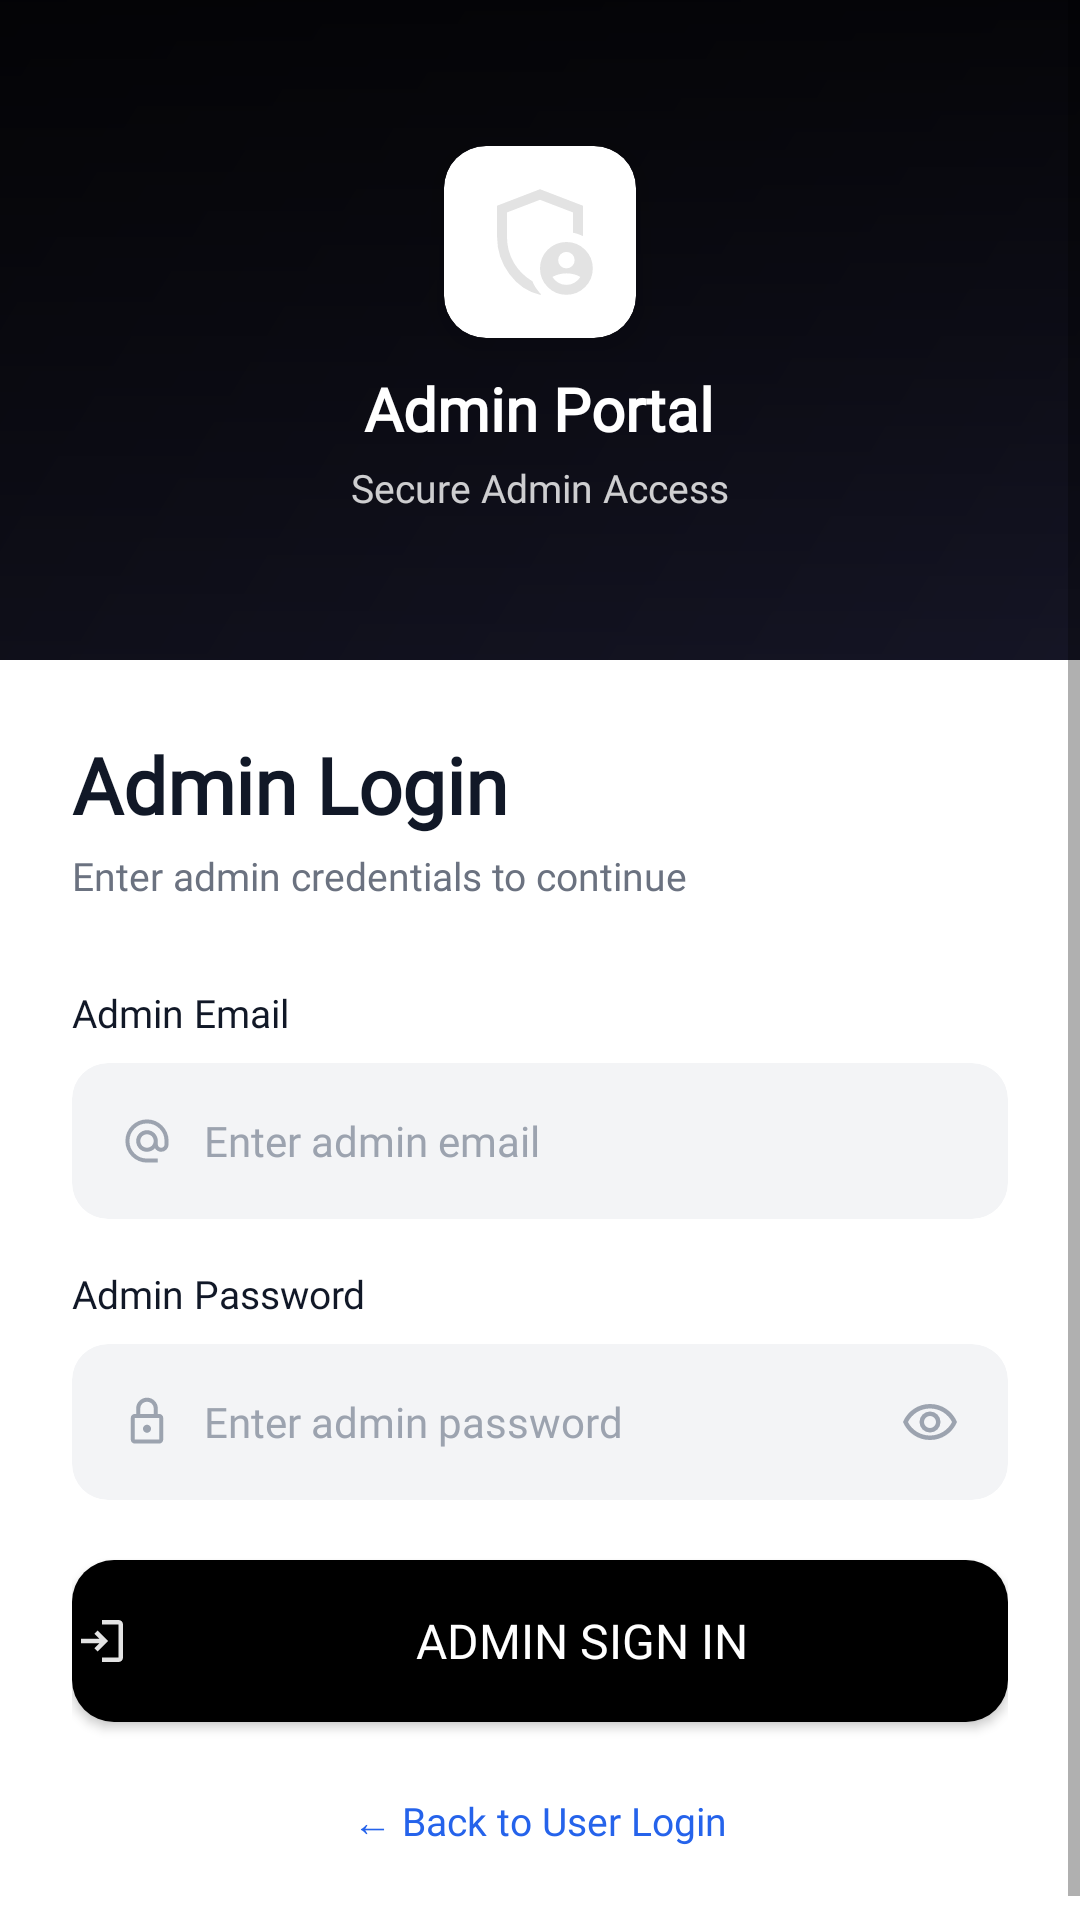

Produce the Android XML layout that renders to this screen, including the resource entries it uses.
<!-- AndroidManifest.xml: application theme Theme.Barrowing_system -->
<!-- res/layout/activity_admin_login.xml -->
<?xml version="1.0" encoding="utf-8"?>
<ScrollView xmlns:android="http://schemas.android.com/apk/res/android"
    xmlns:app="http://schemas.android.com/apk/res-auto"
    android:layout_width="match_parent"
    android:layout_height="match_parent"
    android:background="@color/background"
    android:fillViewport="true">

    <LinearLayout
        android:layout_width="match_parent"
        android:layout_height="wrap_content"
        android:orientation="vertical">

        
        <FrameLayout
            android:layout_width="match_parent"
            android:layout_height="220dp">

            <ImageView
                android:id="@+id/ivHeroBg"
                android:layout_width="match_parent"
                android:layout_height="match_parent"
                android:contentDescription="Admin Background"
                android:scaleType="centerCrop"
                android:src="@drawable/barangay_bg" />

            
            <View
                android:layout_width="match_parent"
                android:layout_height="match_parent"
                android:background="@drawable/gradient_overlay" />

            
            <LinearLayout
                android:layout_width="match_parent"
                android:layout_height="match_parent"
                android:gravity="center"
                android:orientation="vertical"
                android:padding="16dp">

                
                <androidx.cardview.widget.CardView
                    android:layout_width="64dp"
                    android:layout_height="64dp"
                    app:cardBackgroundColor="@color/white"
                    app:cardCornerRadius="14dp"
                    app:cardElevation="8dp">

                    <ImageView
                        android:layout_width="match_parent"
                        android:layout_height="match_parent"
                        android:padding="10dp"
                        android:src="@drawable/ic_admin"
                        android:contentDescription="Admin Logo" />
                </androidx.cardview.widget.CardView>

                <TextView
                    android:layout_width="wrap_content"
                    android:layout_height="wrap_content"
                    android:layout_marginTop="10dp"
                    android:fontFamily="@font/poppins_bold"
                    android:text="Admin Portal"
                    android:textColor="@color/white"
                    android:textSize="20sp"
                    android:textStyle="bold" />

                <TextView
                    android:layout_width="wrap_content"
                    android:layout_height="wrap_content"
                    android:layout_marginTop="4dp"
                    android:fontFamily="@font/poppins_regular"
                    android:text="Secure Admin Access"
                    android:textColor="#CCFFFFFF"
                    android:textSize="13sp" />
            </LinearLayout>
        </FrameLayout>

        
        <androidx.cardview.widget.CardView
            android:layout_width="match_parent"
            android:layout_height="wrap_content"
            android:layout_margin="0dp"
            app:cardBackgroundColor="@color/white"
            app:cardCornerRadius="0dp"
            app:cardElevation="0dp">

            <LinearLayout
                android:layout_width="match_parent"
                android:layout_height="wrap_content"
                android:orientation="vertical"
                android:padding="24dp">

                
                <TextView
                    android:layout_width="wrap_content"
                    android:layout_height="wrap_content"
                    android:fontFamily="@font/poppins_bold"
                    android:text="Admin Login"
                    android:textColor="@color/text_primary"
                    android:textSize="26sp"
                    android:textStyle="bold" />

                <TextView
                    android:layout_width="wrap_content"
                    android:layout_height="wrap_content"
                    android:layout_marginTop="4dp"
                    android:fontFamily="@font/poppins_regular"
                    android:text="Enter admin credentials to continue"
                    android:textColor="@color/text_secondary"
                    android:textSize="13sp" />

                
                <TextView
                    android:layout_width="wrap_content"
                    android:layout_height="wrap_content"
                    android:layout_marginTop="28dp"
                    android:fontFamily="@font/poppins_medium"
                    android:text="Admin Email"
                    android:textColor="@color/text_primary"
                    android:textSize="13sp" />

                <androidx.cardview.widget.CardView
                    android:layout_width="match_parent"
                    android:layout_height="wrap_content"
                    android:layout_marginTop="8dp"
                    app:cardBackgroundColor="@color/field_bg"
                    app:cardCornerRadius="12dp"
                    app:cardElevation="0dp">

                    <LinearLayout
                        android:layout_width="match_parent"
                        android:layout_height="52dp"
                        android:gravity="center_vertical"
                        android:orientation="horizontal"
                        android:paddingStart="16dp"
                        android:paddingEnd="16dp">

                        <ImageView
                            android:layout_width="18dp"
                            android:layout_height="18dp"
                            android:src="@drawable/ic_email"
                            android:contentDescription="Email icon"
                            app:tint="@color/icon_tint" />

                        <EditText
                            android:id="@+id/etAdminEmail"
                            android:layout_width="0dp"
                            android:layout_height="match_parent"
                            android:layout_marginStart="10dp"
                            android:layout_weight="1"
                            android:background="@null"
                            android:fontFamily="@font/poppins_regular"
                            android:hint="Enter admin email"
                            android:inputType="textEmailAddress"
                            android:maxLines="1"
                            android:textColor="@color/text_primary"
                            android:textColorHint="@color/hint_color"
                            android:textSize="14sp" />
                    </LinearLayout>
                </androidx.cardview.widget.CardView>

                
                <TextView
                    android:layout_width="wrap_content"
                    android:layout_height="wrap_content"
                    android:layout_marginTop="16dp"
                    android:fontFamily="@font/poppins_medium"
                    android:text="Admin Password"
                    android:textColor="@color/text_primary"
                    android:textSize="13sp" />

                <androidx.cardview.widget.CardView
                    android:layout_width="match_parent"
                    android:layout_height="wrap_content"
                    android:layout_marginTop="8dp"
                    app:cardBackgroundColor="@color/field_bg"
                    app:cardCornerRadius="12dp"
                    app:cardElevation="0dp">

                    <LinearLayout
                        android:layout_width="match_parent"
                        android:layout_height="52dp"
                        android:gravity="center_vertical"
                        android:orientation="horizontal"
                        android:paddingStart="16dp"
                        android:paddingEnd="16dp">

                        <ImageView
                            android:layout_width="18dp"
                            android:layout_height="18dp"
                            android:src="@drawable/ic_lock"
                            android:contentDescription="Lock icon"
                            app:tint="@color/icon_tint" />

                        <EditText
                            android:id="@+id/etAdminPassword"
                            android:layout_width="0dp"
                            android:layout_height="match_parent"
                            android:layout_marginStart="10dp"
                            android:layout_weight="1"
                            android:background="@null"
                            android:fontFamily="@font/poppins_regular"
                            android:hint="Enter admin password"
                            android:inputType="textPassword"
                            android:maxLines="1"
                            android:textColor="@color/text_primary"
                            android:textColorHint="@color/hint_color"
                            android:textSize="14sp" />

                        <ImageView
                            android:id="@+id/ivTogglePassword"
                            android:layout_width="20dp"
                            android:layout_height="20dp"
                            android:src="@drawable/ic_eye"
                            android:contentDescription="Toggle password visibility"
                            android:clickable="true"
                            android:focusable="true"
                            app:tint="@color/icon_tint" />
                    </LinearLayout>
                </androidx.cardview.widget.CardView>

                
                <Button
                    android:id="@+id/btnAdminSignIn"
                    android:layout_width="match_parent"
                    android:layout_height="54dp"
                    android:layout_marginTop="20dp"
                    android:background="@drawable/btn_signin_bg"
                    android:drawableStart="@drawable/ic_login"
                    android:drawablePadding="8dp"
                    android:fontFamily="@font/poppins_bold"
                    android:text="Admin Sign In"
                    android:textColor="@color/white"
                    android:textSize="16sp" />

                
                <TextView
                    android:id="@+id/tvBackToLogin"
                    android:layout_width="wrap_content"
                    android:layout_height="wrap_content"
                    android:layout_gravity="center"
                    android:layout_marginTop="24dp"
                    android:layout_marginBottom="8dp"
                    android:clickable="true"
                    android:focusable="true"
                    android:fontFamily="@font/poppins_regular"
                    android:text="← Back to User Login"
                    android:textColor="@color/accent_blue"
                    android:textSize="13sp" />

            </LinearLayout>
        </androidx.cardview.widget.CardView>

    </LinearLayout>
</ScrollView>
<!-- resources referenced by this layout -->
<resources>
  <color name="accent_blue">#2563EB</color>
  <color name="background">#F8F9FB</color>
  <color name="field_bg">#F3F4F6</color>
  <color name="hint_color">#9CA3AF</color>
  <color name="icon_tint">#9CA3AF</color>
  <color name="text_primary">#111827</color>
  <color name="text_secondary">#6B7280</color>
  <color name="white">#FFFFFF</color>
  <!-- drawable barangay_bg (drawable) -->
  <?xml version="1.0" encoding="utf-8"?>
  <shape xmlns:android="http://schemas.android.com/apk/res/android">
      <gradient
          android:startColor="#1A1A2E"
          android:endColor="#0F0F1A"
          android:angle="135" />
  </shape>
  <!-- drawable btn_signin_bg (drawable) -->
  <?xml version="1.0" encoding="utf-8"?>
  <selector xmlns:android="http://schemas.android.com/apk/res/android">
      <item android:state_pressed="true">
          <shape>
              <solid android:color="@color/btn_signin_pressed" />
              <solid android:color="#000000"/>
              <corners android:radius="14dp" />
          </shape>
      </item>
      <item>
          <shape>
              <solid android:color="@color/btn_signin" />
              <solid android:color="#000000"/>
              <corners android:radius="14dp" />
          </shape>
      </item>
  </selector>
  <!-- drawable gradient_overlay (drawable) -->
  <?xml version="1.0" encoding="utf-8"?>
  <shape xmlns:android="http://schemas.android.com/apk/res/android">
      <gradient
          android:angle="270"
          android:startColor="#CC000000"
          android:centerColor="#80000000"
          android:endColor="#33000000"
          android:type="linear" />
  </shape>
  <!-- drawable ic_eye (drawable) -->
  <vector xmlns:android="http://schemas.android.com/apk/res/android" android:height="15dp" android:viewportHeight="960" android:viewportWidth="960" android:width="15dp">
        
      <path android:fillColor="#e3e3e3" android:pathData="M599,599q49,-49 49,-119t-49,-119q-49,-49 -119,-49t-119,49q-49,49 -49,119t49,119q49,49 119,49t119,-49ZM412,548q-28,-28 -28,-68t28,-68q28,-28 68,-28t68,28q28,28 28,68t-28,68q-28,28 -68,28t-68,-28ZM220,689.5Q103,611 48,480q55,-131 172,-209.5T480,192q143,0 260,78.5T912,480q-55,131 -172,209.5T480,768q-143,0 -260,-78.5ZM480,480ZM687,638q95,-58 146,-158 -51,-100 -146,-158t-207,-58q-112,0 -207,58T127,480q51,100 146,158t207,58q112,0 207,-58Z"/>
      
  </vector>
  <!-- drawable ic_login (drawable) -->
  <vector xmlns:android="http://schemas.android.com/apk/res/android"
      android:width="20dp"
      android:height="20dp"
      android:viewportWidth="960"
      android:viewportHeight="960">
    <path
        android:pathData="M480,816v-72h264v-528L480,216v-72h264q29.7,0 50.85,21.15Q816,186.3 816,216v528q0,29.7 -21.15,50.85Q773.7,816 744,816L480,816ZM408,648 L357,597 438,516L144,516v-72h294l-81,-81 51,-51 168,168 -168,168Z"
        android:fillColor="#e3e3e3"/>
  </vector>
  <style name="Theme.Barrowing_system" parent="Theme.MaterialComponents.DayNight.NoActionBar">
          
          <item name="colorPrimary">@color/accent_blue</item>
          <item name="colorPrimaryVariant">@color/accent_blue_dark</item>
          <item name="colorOnPrimary">@color/white</item>
          <item name="android:windowBackground">@color/bg_light</item>
          <item name="colorSurface">@color/white</item>
          <item name="colorOnSurface">@color/text_primary</item>
      </style>
  <color name="btn_signin_pressed">#374151</color>
  <color name="btn_signin">#111827</color>
  <color name="accent_blue_dark">#1D4ED8</color>
  <color name="bg_light">#F3F4F6</color>
</resources>
